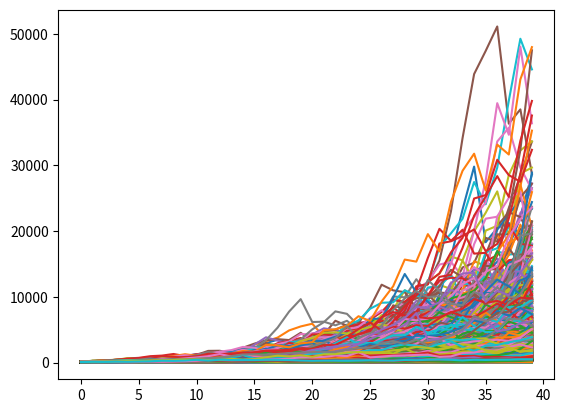

Reproduce this figure in Python.
# -*- coding: utf-8 -*-
"""
Spyder Editor

This is a temporary script file.

This is a test!
"""

import numpy as np
import matplotlib.pyplot as plt
import pandas as pd
mean_return = .07
vol = .20
median_return = mean_return - .5*vol**2
num_of_years = 40
initial_bankroll = 100

return_stream = np.random.normal(mean_return, vol, num_of_years)

sim_wealth = initial_bankroll * (1+return_stream).cumprod()

terminal_wealth = []
for i in range(10000):
    return_stream = np.random.normal(mean_return, vol, num_of_years)
    sim_wealth = initial_bankroll * (1+return_stream).cumprod()
    terminal_wealth.append(sim_wealth[-1])
    plt.plot(sim_wealth)
    
mean = np.mean(terminal_wealth)
theo_st_dev_wealth = vol * num_of_years**.5
median= np.median(terminal_wealth)
theo_mean = 100*(1+mean_return)**num_of_years
theo_median = 100*(1+median_return)**num_of_years
sample_st_dev_wealth = np.std(terminal_wealth)
wealth_results = pd.DataFrame(terminal_wealth, columns= ['wealth'])
copy_wealth_results_for_excel = wealth_results.to_string(index = False)

print("annual theo mean return = "+ str(mean_return), ", annual theo median return = " + str(median_return))
print ("mean = " + str(mean), "theo mean = "+ str(theo_mean))
print("median = "+ str(median), "theo median = "+ str(theo_median))
print( "theo st dev wealth = " + str(theo_st_dev_wealth * theo_mean), "sample st dev wealth = " + str(sample_st_dev_wealth))
